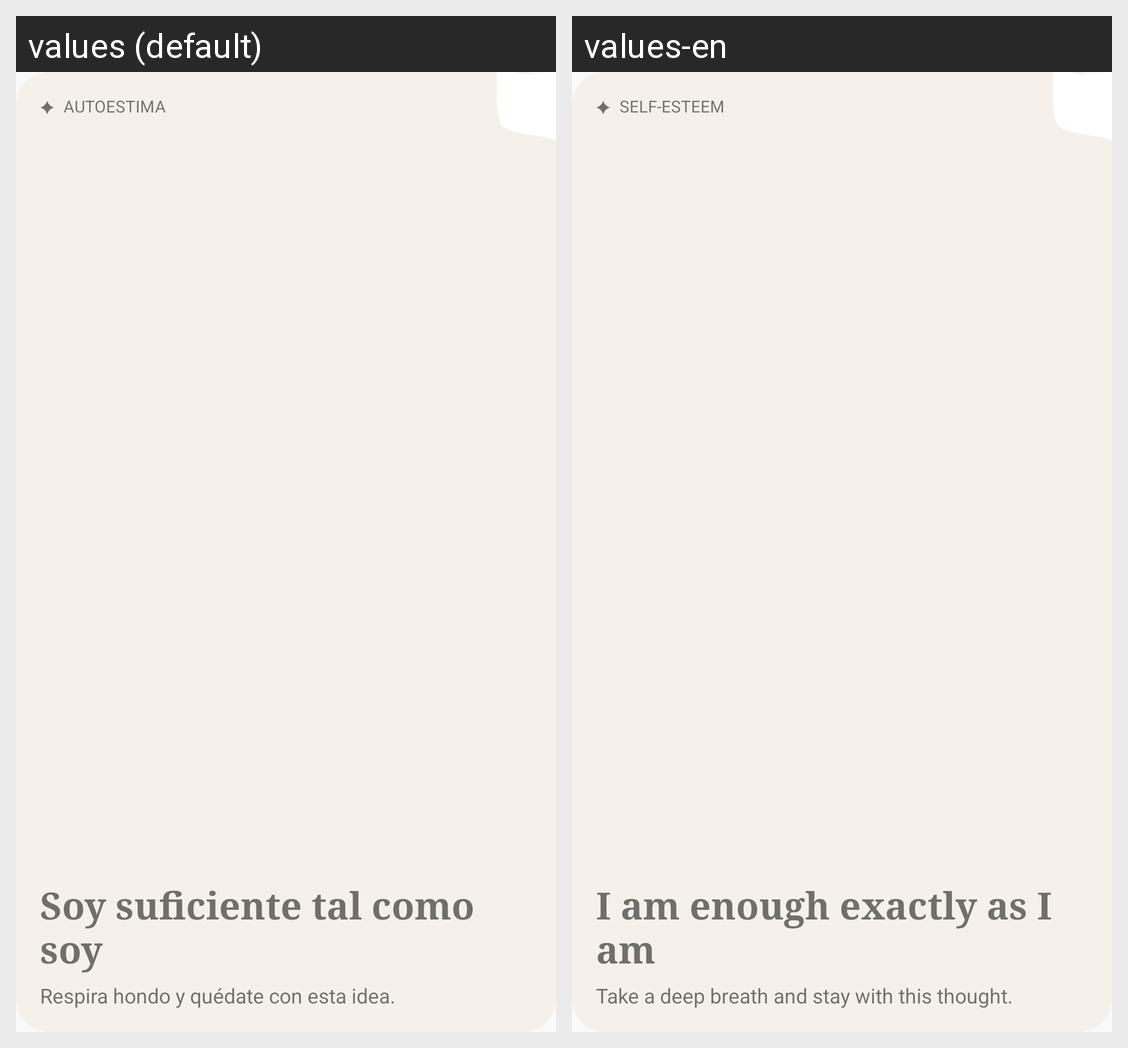

Here is an Android app screen in its default locale and in the app's own translations. Write out the translated-string differences for the strings that appear on this screen.
Android screen res/layout/carousel_widget_preview.xml rendered under 2 locales, left to right: values (default), values-en. Device: Nexus 5 (rendered at 1080×1920; each locale shown at half size, 540×960, under a caption strip naming it); theme Theme.Affirmity.
Strings drawn on this screen, with the default value and each locale's value (text and hints the layout hard-codes, and strings that could not be matched under every locale, appear in the picture but are not listed):

widget_preview_carousel_theme
  values: AUTOESTIMA
  values-en: SELF-ESTEEM

widget_preview_carousel_title
  values: Soy suficiente tal como soy
  values-en: I am enough exactly as I am

widget_preview_carousel_subtitle
  values: Respira hondo y quédate con esta idea.
  values-en: Take a deep breath and stay with this thought.
